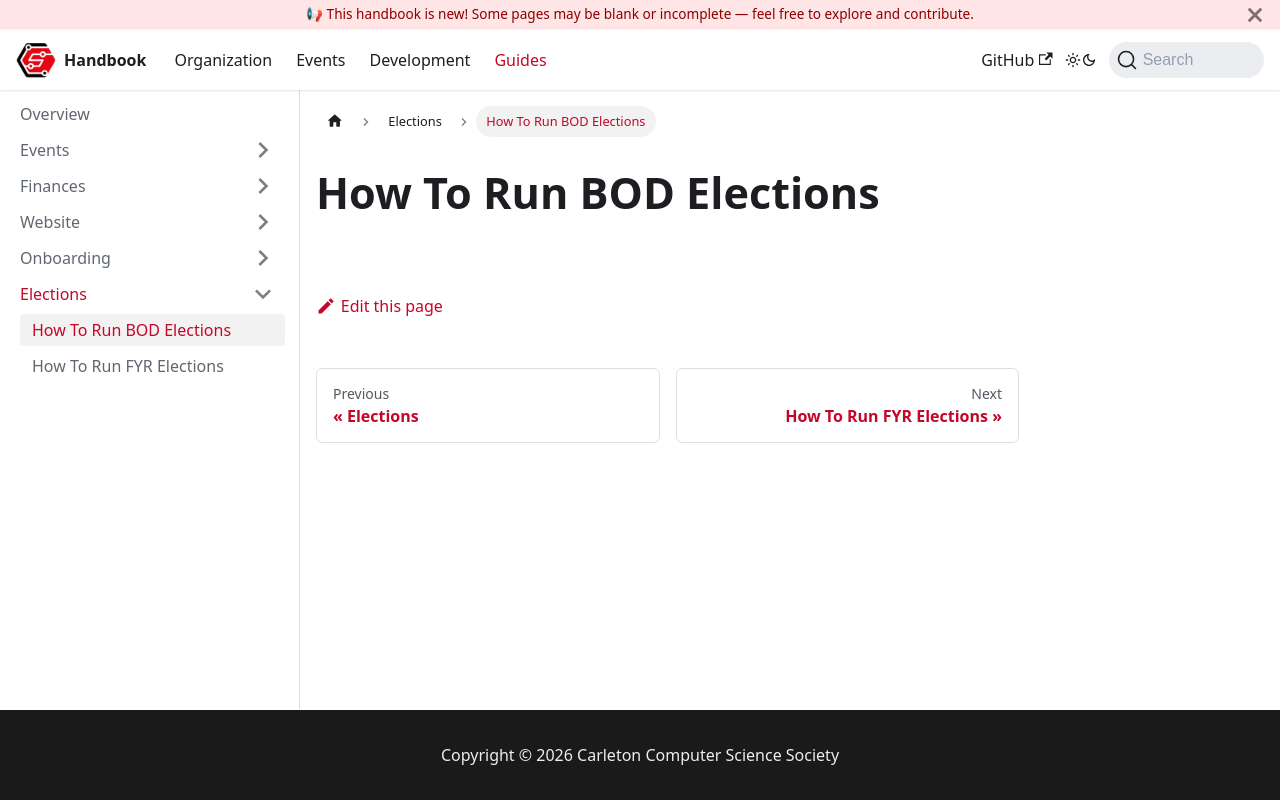

repository: CarletonComputerScienceSociety/handbook · page: docs/guides/elections/bod-election/index.html · generator: docusaurus

# How To Run BOD Elections
